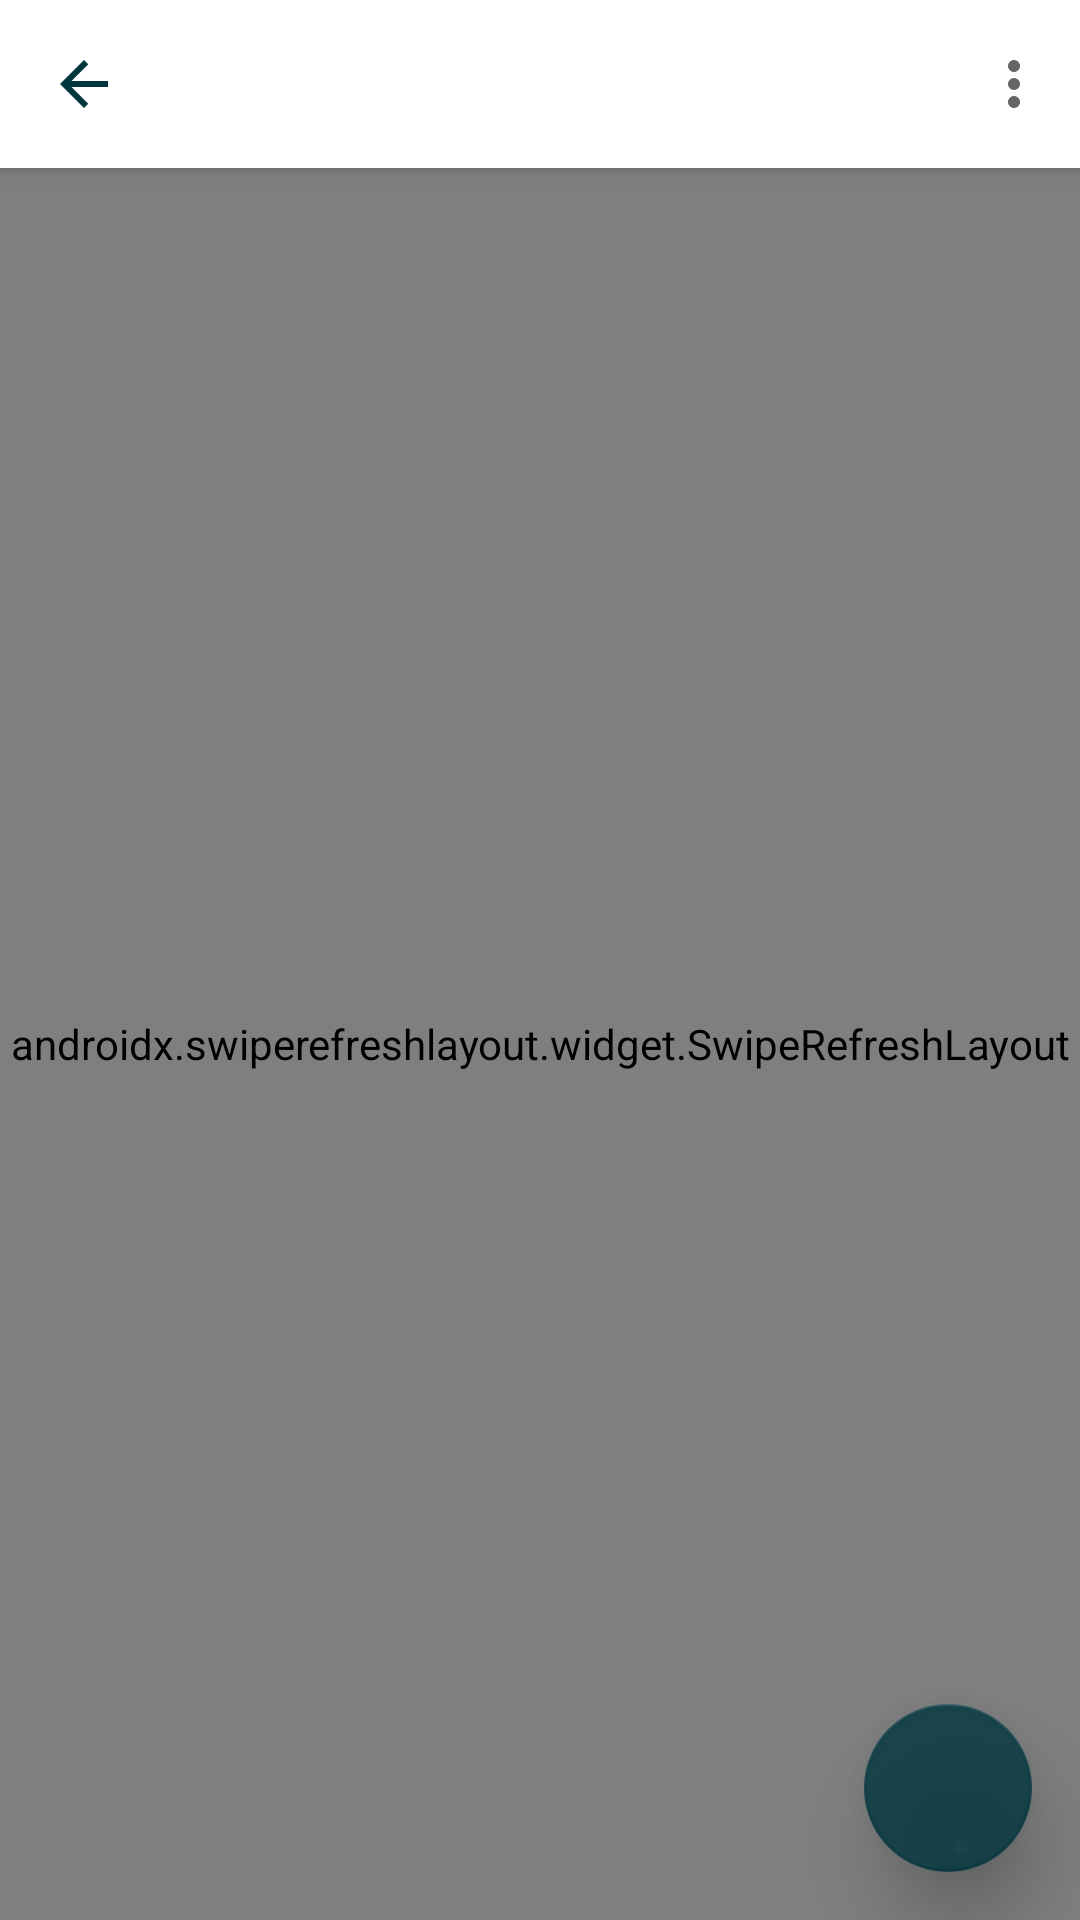

Here is an Android app screen rendered from its layout file. Give the layout XML and the strings, colors and styles it references.
<!-- AndroidManifest.xml: application theme AppTheme -->
<!-- res/layout/fragment_service_description.xml -->
<?xml version="1.0" encoding="utf-8"?>
<androidx.coordinatorlayout.widget.CoordinatorLayout xmlns:android="http://schemas.android.com/apk/res/android"
    xmlns:app="http://schemas.android.com/apk/res-auto"
    xmlns:tools="http://schemas.android.com/tools"
    android:layout_width="match_parent"
    android:layout_height="match_parent"
    tools:context=".UI.Fragments.MainContentActivityFragments.EventDescriptionFragment">

    <com.google.android.material.appbar.AppBarLayout
        android:id="@+id/appbar_layout_service"
        android:layout_width="match_parent"
        android:layout_height="wrap_content">

        <androidx.appcompat.widget.Toolbar
            android:id="@+id/service_toolbar"
            android:layout_width="match_parent"
            android:layout_height="?actionBarSize"
            android:fitsSystemWindows="true"
            app:layout_collapseMode="pin"
            app:menu="@menu/out_menu_not_mine"
            app:navigationIcon="@drawable/ic_arrow_back"
            app:popupTheme="@style/ThemeOverlay.AppCompat.Light"
            app:subtitleTextColor="@color/textColorPrimary"
            app:titleTextColor="@color/textColorPrimary" />


    </com.google.android.material.appbar.AppBarLayout>


    <androidx.swiperefreshlayout.widget.SwipeRefreshLayout
        android:id="@+id/swipe_refresh_in_service_description"
        android:layout_width="match_parent"
        android:layout_height="match_parent"
        app:layout_behavior="com.google.android.material.appbar.AppBarLayout$ScrollingViewBehavior">

        <ScrollView
            android:layout_width="match_parent"
            android:layout_height="match_parent"
            android:background="#fafafa"
            android:orientation="vertical">

            <RelativeLayout
                android:id="@+id/activity_main"
                android:layout_width="match_parent"
                android:layout_height="wrap_content"
                android:orientation="vertical">

                <LinearLayout
                    android:layout_width="match_parent"
                    android:layout_height="wrap_content"
                    android:layout_below="@+id/arcLayout"
                    android:layout_marginTop="10dp"
                    android:orientation="vertical"
                    android:padding="20dp">

                    <TextView
                        android:layout_width="wrap_content"
                        android:layout_height="wrap_content"
                        android:layout_marginBottom="10dp"
                        android:fontFamily="sans-serif"
                        android:text="@string/title"
                        android:textColor="@color/textColorPrimary"
                        android:textSize="18sp"
                        android:textStyle="bold" />

                    <TextView
                        android:id="@+id/service_title"
                        android:layout_width="wrap_content"
                        android:layout_height="wrap_content"
                        android:layout_marginBottom="18dp"
                        android:fontFamily="sans-serif"
                        android:textColor="#979696"
                        android:textSize="15sp" />

                    <TextView
                        android:layout_width="wrap_content"
                        android:layout_height="wrap_content"
                        android:layout_marginBottom="10dp"
                        android:fontFamily="sans-serif"
                        android:text="@string/description"
                        android:textColor="#3A3A3A"
                        android:textSize="18sp"
                        android:textStyle="bold" />

                    <TextView
                        android:id="@+id/service_description"
                        android:layout_width="wrap_content"
                        android:layout_height="wrap_content"
                        android:layout_marginBottom="18dp"
                        android:fontFamily="sans-serif"
                        android:textColor="#979696"
                        android:textSize="15sp" />

                    <TextView
                        android:layout_width="wrap_content"
                        android:layout_height="wrap_content"
                        android:layout_marginBottom="10dp"
                        android:fontFamily="sans-serif"
                        android:text="@string/price"
                        android:textColor="@color/colorAccent"
                        android:textSize="18sp"
                        android:textStyle="bold" />

                    <TextView
                        android:id="@+id/service_price"
                        android:layout_width="wrap_content"
                        android:layout_height="wrap_content"
                        android:layout_marginBottom="18dp"
                        android:fontFamily="sans-serif"
                        android:textColor="@color/colorAccent"
                        android:textSize="15sp" />

                    <TextView
                        android:layout_width="wrap_content"
                        android:layout_height="wrap_content"
                        android:layout_marginBottom="10dp"
                        android:fontFamily="sans-serif"
                        android:text="@string/target"
                        android:textColor="#3A3A3A"
                        android:textSize="18sp"
                        android:textStyle="bold" />

                    <TextView
                        android:id="@+id/service_target"
                        android:layout_width="wrap_content"
                        android:layout_height="wrap_content"
                        android:layout_marginBottom="18dp"
                        android:fontFamily="sans-serif"
                        android:textColor="#979696"
                        android:textSize="15sp" />

                    <TextView
                        android:layout_width="wrap_content"
                        android:layout_height="wrap_content"
                        android:layout_marginBottom="10dp"
                        android:fontFamily="sans-serif"
                        android:text="@string/goal_to_start"
                        android:textColor="#3A3A3A"
                        android:textSize="18sp"
                        android:textStyle="bold" />

                    <TextView
                        android:id="@+id/service_goal"
                        android:layout_width="wrap_content"
                        android:layout_height="wrap_content"
                        android:layout_marginBottom="18dp"
                        android:fontFamily="sans-serif"
                        android:textColor="#979696"
                        android:textSize="15sp" />

                    <TextView
                        android:layout_width="wrap_content"
                        android:layout_height="wrap_content"
                        android:layout_marginBottom="10dp"
                        android:fontFamily="sans-serif"
                        android:text="@string/current_interest"
                        android:textColor="#3A3A3A"
                        android:textSize="18sp"
                        android:textStyle="bold" />

                    <TextView
                        android:id="@+id/service_interests"
                        android:layout_width="wrap_content"
                        android:layout_height="wrap_content"
                        android:layout_marginBottom="18dp"
                        android:fontFamily="sans-serif"
                        android:textColor="#979696"
                        android:textSize="15sp" />
                </LinearLayout>

            </RelativeLayout>

        </ScrollView>


    </androidx.swiperefreshlayout.widget.SwipeRefreshLayout>

    <com.google.android.material.floatingactionbutton.FloatingActionButton
        android:id="@+id/interest_fab"
        android:layout_width="wrap_content"
        android:layout_height="wrap_content"
        android:layout_alignParentEnd="true"
        android:layout_gravity="bottom|end"
        android:layout_margin="16dp"
        android:src="@drawable/star_icon"
        app:backgroundTint="@color/ccPrimary"
        app:elevation="15dp"
        app:fabSize="normal" />

</androidx.coordinatorlayout.widget.CoordinatorLayout>
<!-- resources referenced by this layout -->
<resources>
  <color name="ccPrimary">#cc00363d</color>
  <color name="colorAccent">#ff0000</color>
  <color name="textColorPrimary">#00363d</color>
  <!-- drawable ic_arrow_back (drawable) -->
  <vector android:height="24dp" android:tint="#00363D"
      android:viewportHeight="24.0" android:viewportWidth="24.0"
      android:width="24dp" xmlns:android="http://schemas.android.com/apk/res/android">
      <path android:fillColor="#FF000000" android:pathData="M20,11H7.83l5.59,-5.59L12,4l-8,8 8,8 1.41,-1.41L7.83,13H20v-2z"/>
  </vector>
  <!-- drawable star_icon (drawable) -->
  <?xml version="1.0" encoding="utf-8"?>
  <selector xmlns:android="http://schemas.android.com/apk/res/android">
      <item android:drawable="@drawable/ic_star_filled" android:state_selected="true"/>
      <item android:drawable="@drawable/ic_star_border"/>
  
  </selector>
  <string name="current_interest">Current interests</string>
  <string name="description">Description</string>
  <string name="goal_to_start">Goal to start the service</string>
  <string name="price">Price</string>
  <string name="target">Target</string>
  <string name="title">Title</string>
  <style name="AppTheme" parent="Theme.MaterialComponents.Light.NoActionBar">
          <item name="colorPrimary">@color/colorPrimary</item>
          <item name="colorPrimaryDark">@color/colorPrimaryDark</item>
          <item name="colorAccent">@color/colorAccent</item>
          <item name="android:textColorPrimary">@color/textColorPrimary</item>
          <item name="colorControlHighlight">@color/highlight</item>
      </style>
  <color name="colorPrimary">#ffffff</color>
  <color name="colorPrimaryDark">#ffffff</color>
  <color name="highlight">#4DFF0000</color>
</resources>
